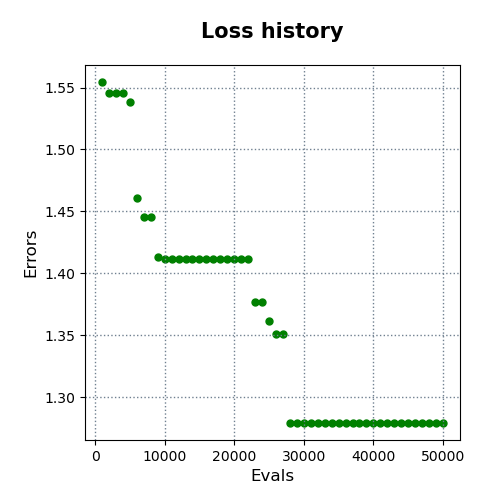

Data behind this chart, as committed beside it:
evals, errors
1000, 1.554
2000, 1.546
3000, 1.546
4000, 1.546
5000, 1.539
6000, 1.461
7000, 1.446
8000, 1.446
9000, 1.414
10000, 1.412
11000, 1.412
12000, 1.412
13000, 1.412
14000, 1.412
15000, 1.412
16000, 1.412
17000, 1.412
18000, 1.412
19000, 1.412
20000, 1.412
21000, 1.412
22000, 1.412
23000, 1.377
24000, 1.377
25000, 1.362
26000, 1.351
27000, 1.351
28000, 1.279
29000, 1.279
30000, 1.279
31000, 1.279
32000, 1.279
33000, 1.279
34000, 1.279
35000, 1.279
36000, 1.279
37000, 1.279
38000, 1.279
39000, 1.279
40000, 1.279
41000, 1.279
42000, 1.279
43000, 1.279
44000, 1.279
45000, 1.279
46000, 1.279
47000, 1.279
48000, 1.279
49000, 1.279
50000, 1.279
